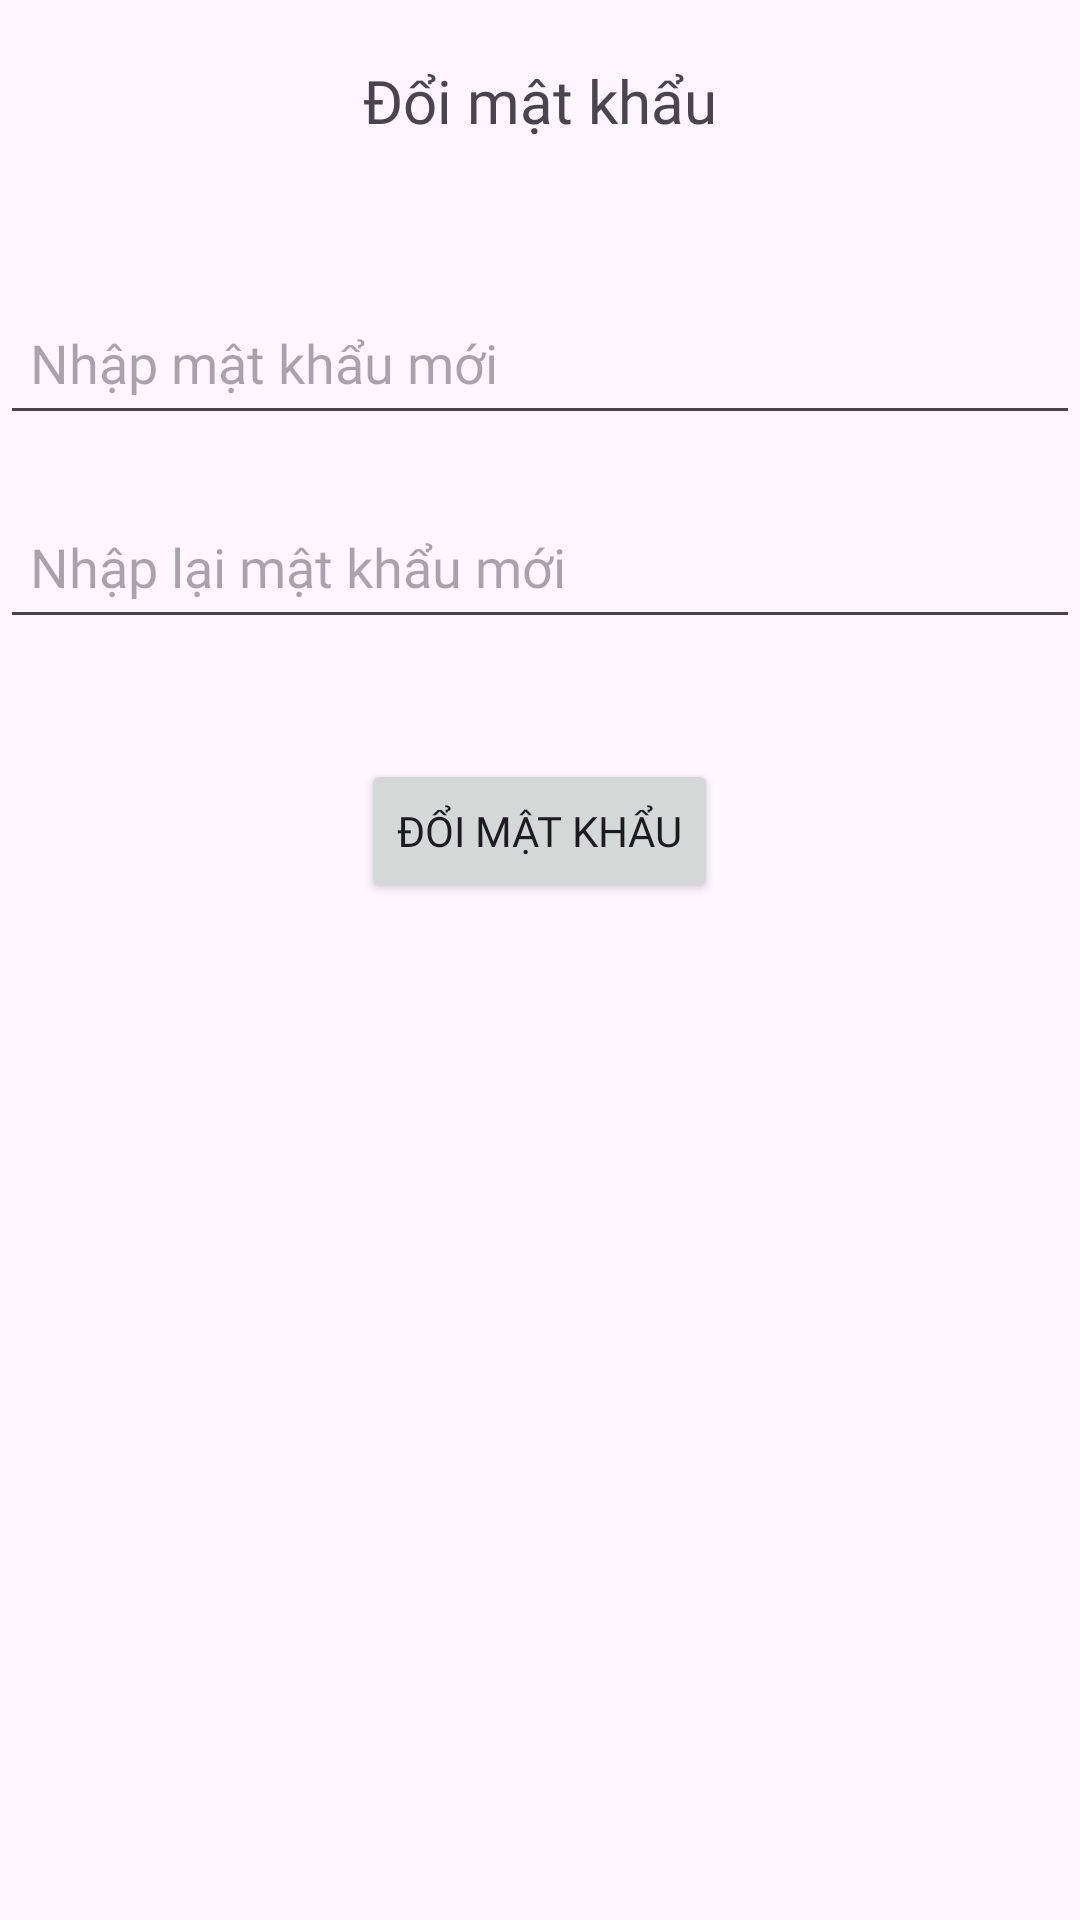

Layout XML and referenced resources for this Android screen:
<!-- AndroidManifest.xml: application theme Theme.JÏM3XƐ -->
<!-- res/layout/fragment_change_password.xml -->
<?xml version="1.0" encoding="utf-8"?>
<LinearLayout xmlns:android="http://schemas.android.com/apk/res/android"
    xmlns:tools="http://schemas.android.com/tools"
    android:layout_width="match_parent"
    android:layout_height="match_parent"
    android:orientation="vertical">

    <TextView
        android:id="@+id/textView5"
        android:fontFamily="@font/notoserif"
        android:layout_width="match_parent"
        android:layout_height="wrap_content"
        android:text="Đổi mật khẩu"
        android:gravity="center"
        android:textSize="20sp"
        android:padding="20dp"/>

    <EditText
        android:id="@+id/edt_change_password"
        android:layout_width="match_parent"
        android:fontFamily="@font/notoserif"
        android:layout_height="wrap_content"
        android:layout_marginTop="30dp"
        android:ems="10"
        android:hint="Nhập mật khẩu mới"
        android:inputType="textPassword"
        android:minHeight="48dp"
        android:padding="10dp" />

    <EditText
        android:id="@+id/edt_change_password_again"
        android:layout_width="match_parent"
        android:layout_height="wrap_content"
        android:fontFamily="@font/notoserif"
        android:layout_marginTop="20dp"
        android:ems="10"
        android:hint="Nhập lại mật khẩu mới"
        android:inputType="textPassword"
        android:minHeight="48dp"
        android:padding="10dp" />

    <Button
        android:id="@+id/btn_change_password_accept"
        android:layout_width="wrap_content"
        android:fontFamily="@font/notoserif"
        android:layout_height="wrap_content"
        android:text="Đổi mật khẩu"
        android:layout_gravity="center"
        android:layout_marginTop="40dp"/>


</LinearLayout>
<!-- resources referenced by this layout -->
<resources>
  <style name="Theme.JÏM3XƐ" parent="Base.Theme.JÏM3XƐ" />
  <style name="Base.Theme.JÏM3XƐ" parent="Theme.Material3.DayNight.NoActionBar">
          
          
      </style>
</resources>
